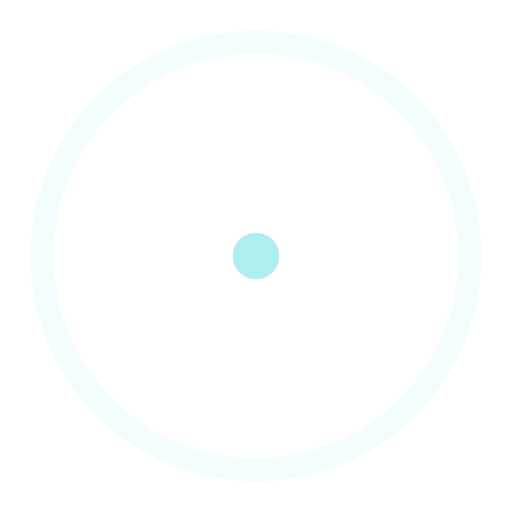
t = 0.00 s
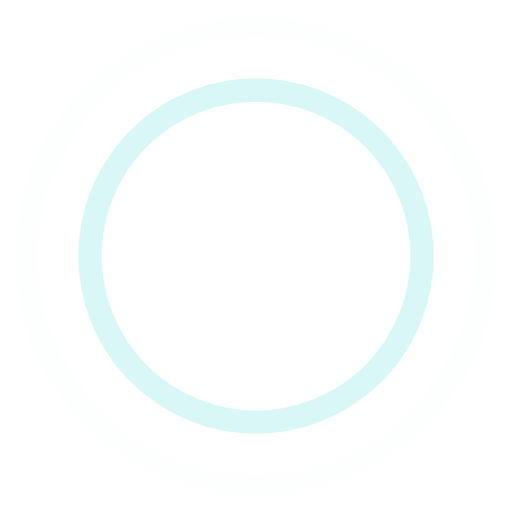
t = 0.45 s
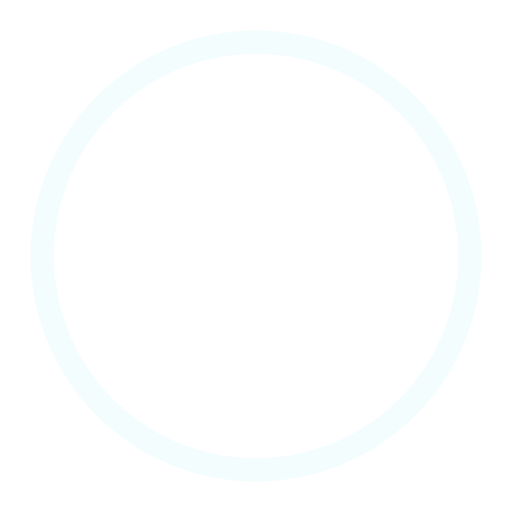
t = 0.90 s
t = 1.35 s: frame unchanged from t = 0.45 s, image omitted

The animated SVG that drew these frames (rendered in a browser with its animation timeline set to each time). Animation: 4 SMIL elements (animate=4); one cycle of 1.80 s, repeats indefinitely.

<!-- By Sam Herbert (@sherb), for everyone. More @ http://goo.gl/7AJzbL -->
<svg width="44" height="44" viewBox="0 0 44 44" xmlns="http://www.w3.org/2000/svg" stroke="paleturquoise">
    <g fill="none" fill-rule="evenodd" stroke-width="2">
        <circle cx="22" cy="22" r="1">
            <animate attributeName="r"
                begin="0s" dur="1.8s"
                values="1; 20"
                calcMode="spline"
                keyTimes="0; 1"
                keySplines="0.165, 0.84, 0.44, 1"
                repeatCount="indefinite" />
            <animate attributeName="stroke-opacity"
                begin="0s" dur="1.8s"
                values="1; 0"
                calcMode="spline"
                keyTimes="0; 1"
                keySplines="0.3, 0.61, 0.355, 1"
                repeatCount="indefinite" />
        </circle>
        <circle cx="22" cy="22" r="1">
            <animate attributeName="r"
                begin="-0.9s" dur="1.8s"
                values="1; 20"
                calcMode="spline"
                keyTimes="0; 1"
                keySplines="0.165, 0.84, 0.44, 1"
                repeatCount="indefinite" />
            <animate attributeName="stroke-opacity"
                begin="-0.9s" dur="1.8s"
                values="1; 0"
                calcMode="spline"
                keyTimes="0; 1"
                keySplines="0.3, 0.61, 0.355, 1"
                repeatCount="indefinite" />
        </circle>
    </g>
</svg>
